Labelled photos from "photo_dataset", an image-classification folder in myatnoeoo6612/cone_cylinder_square_object_detection. The possible labels are: cone, cylinder, square.

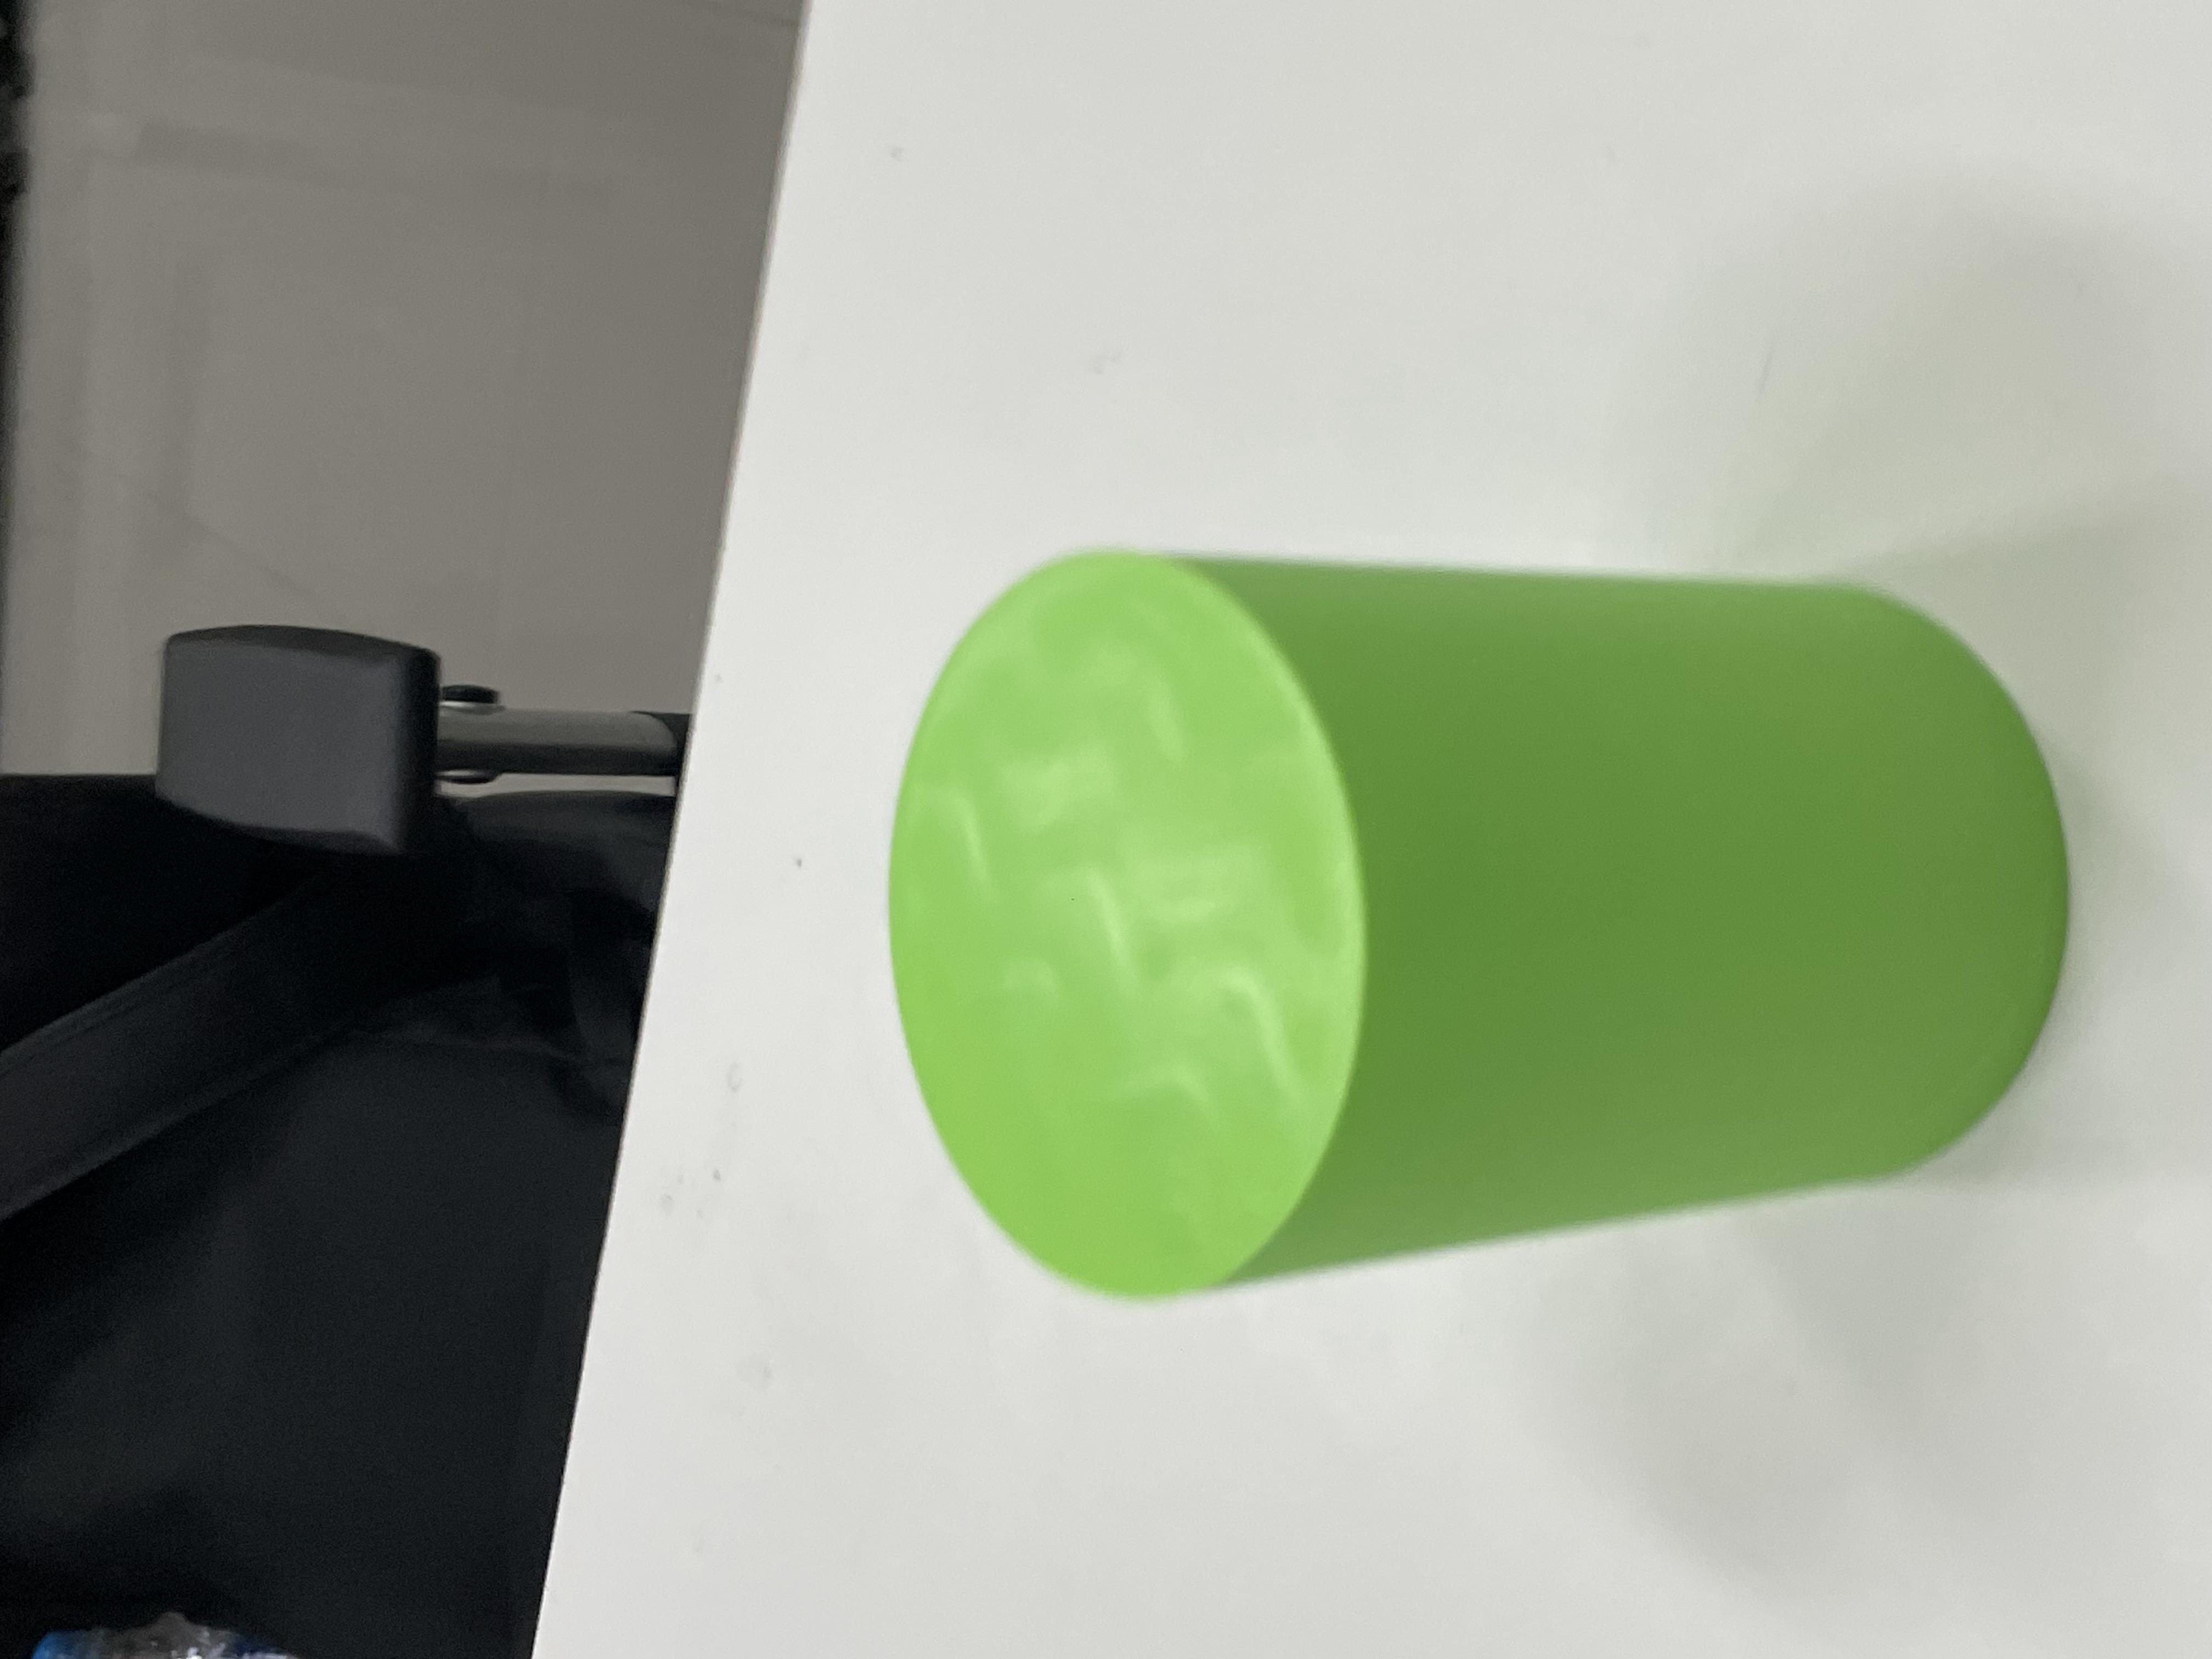
Label: cylinder

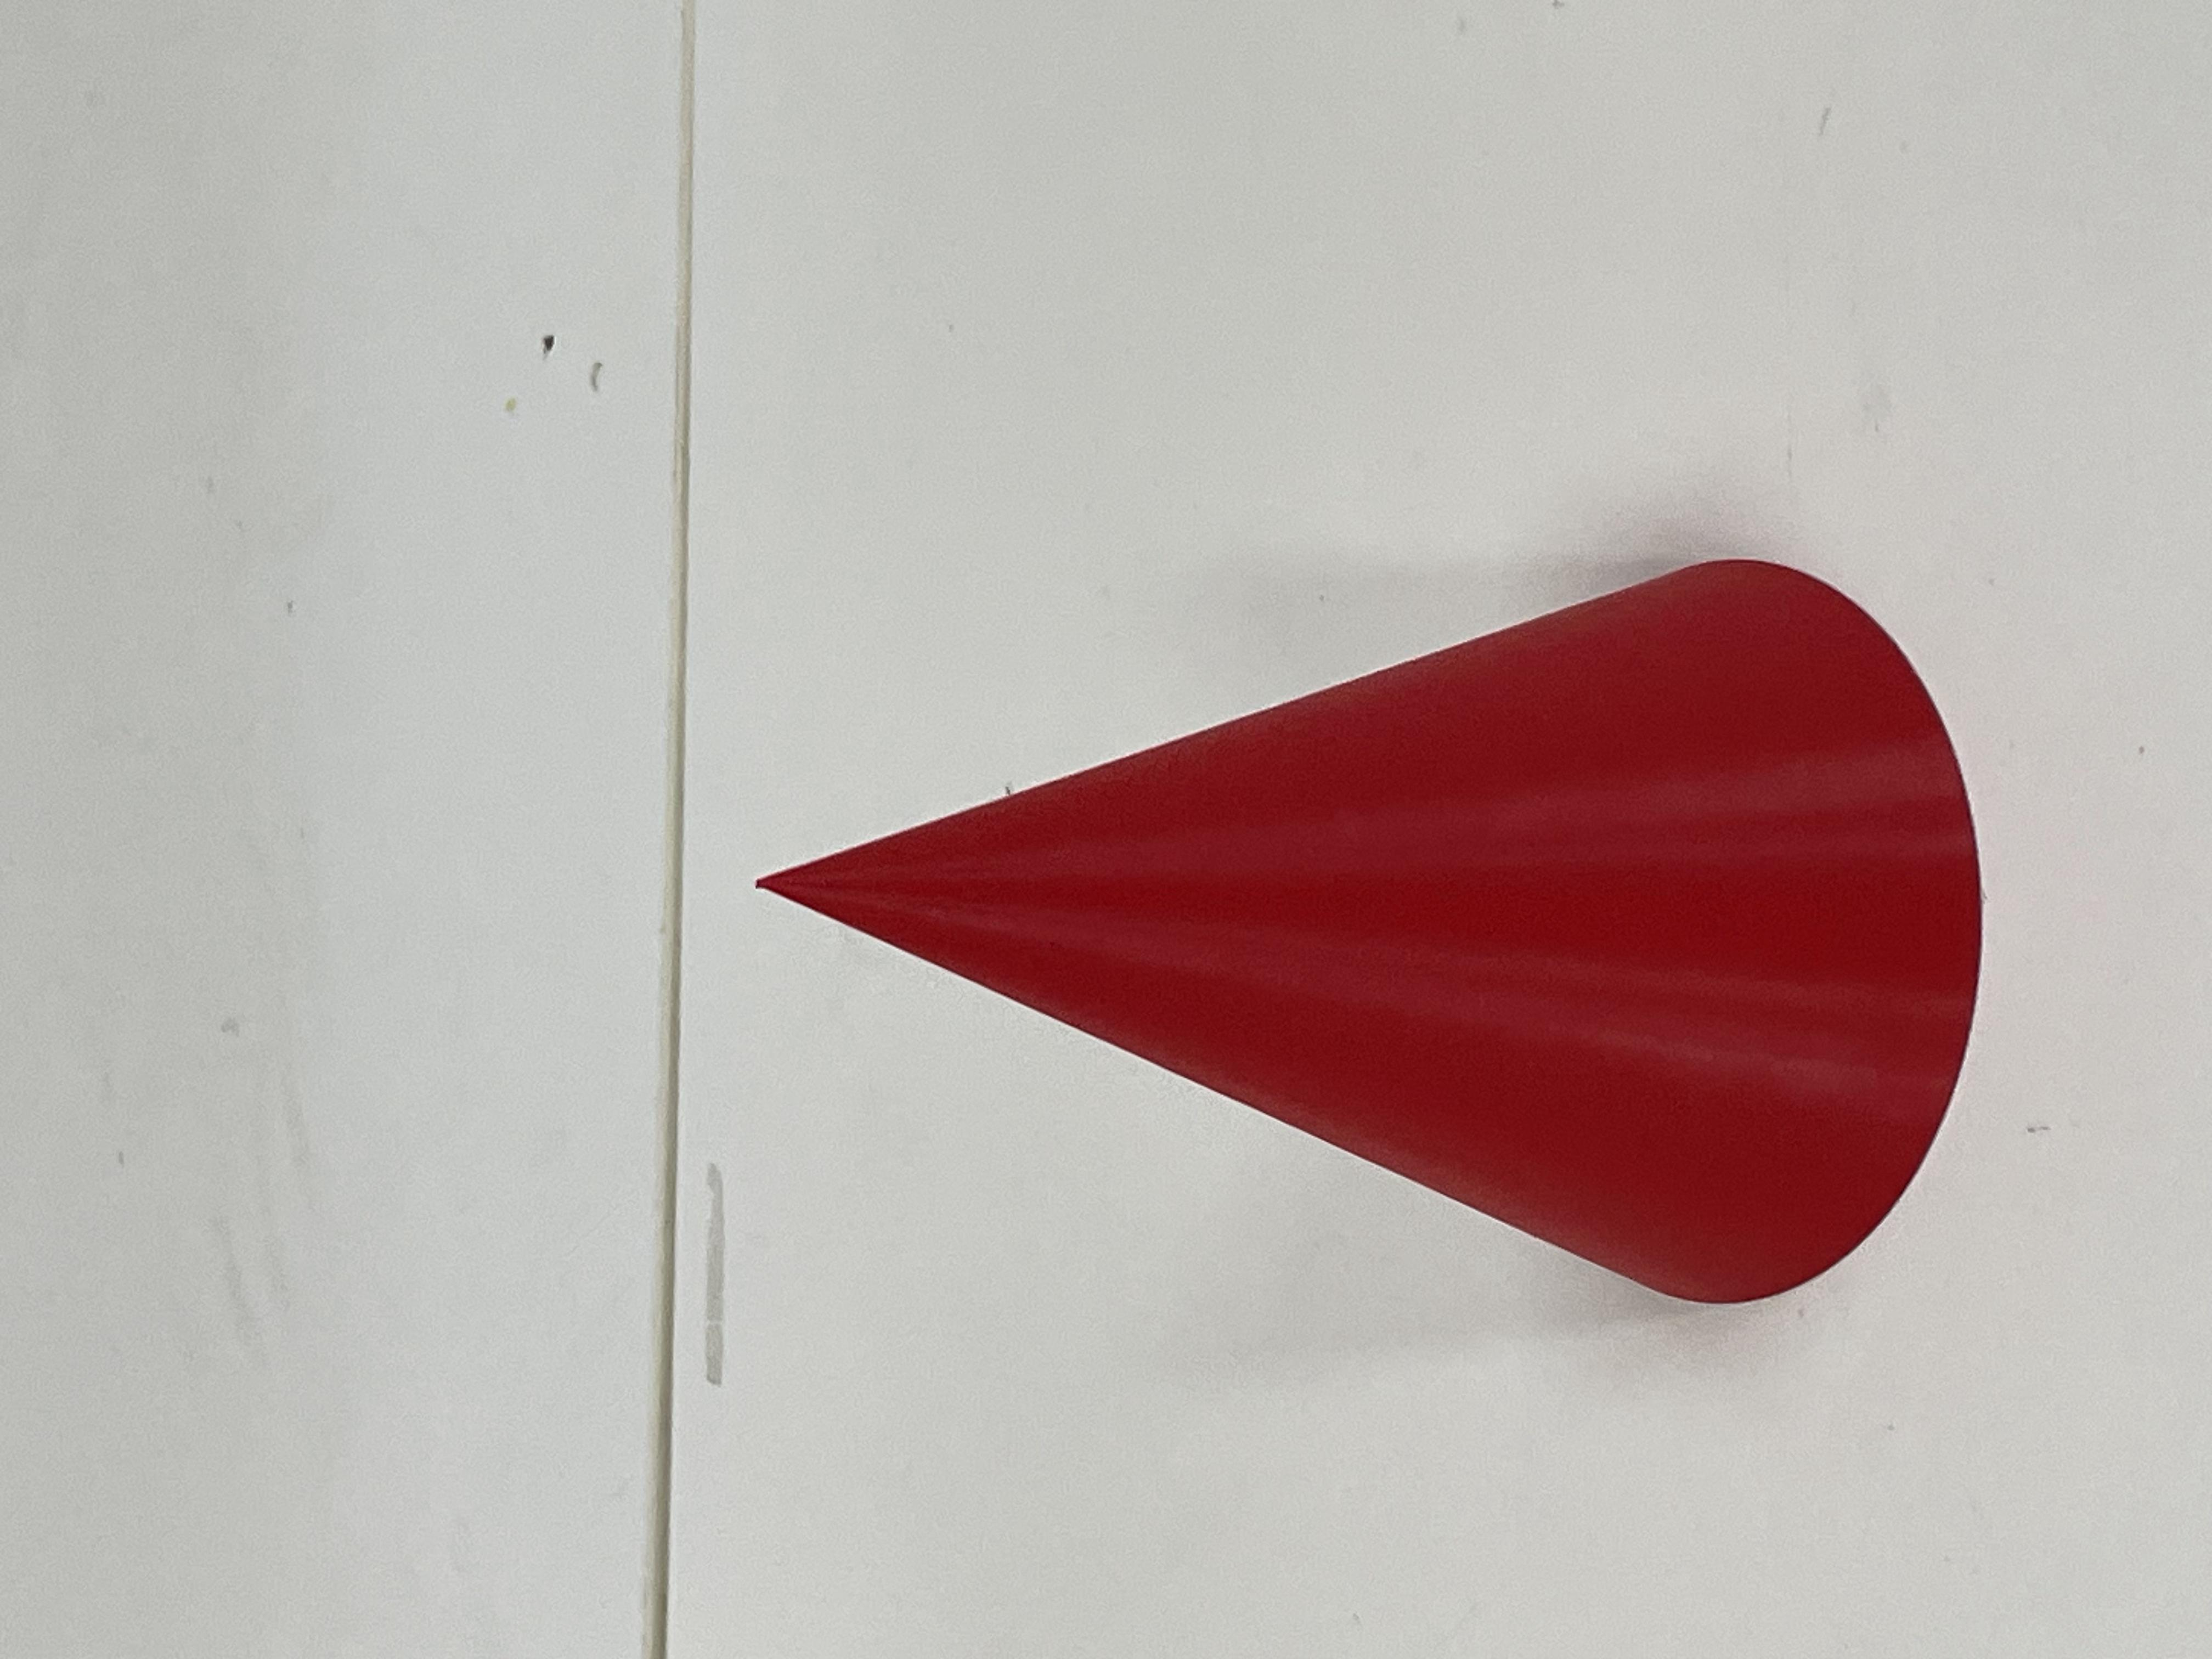
Label: cone

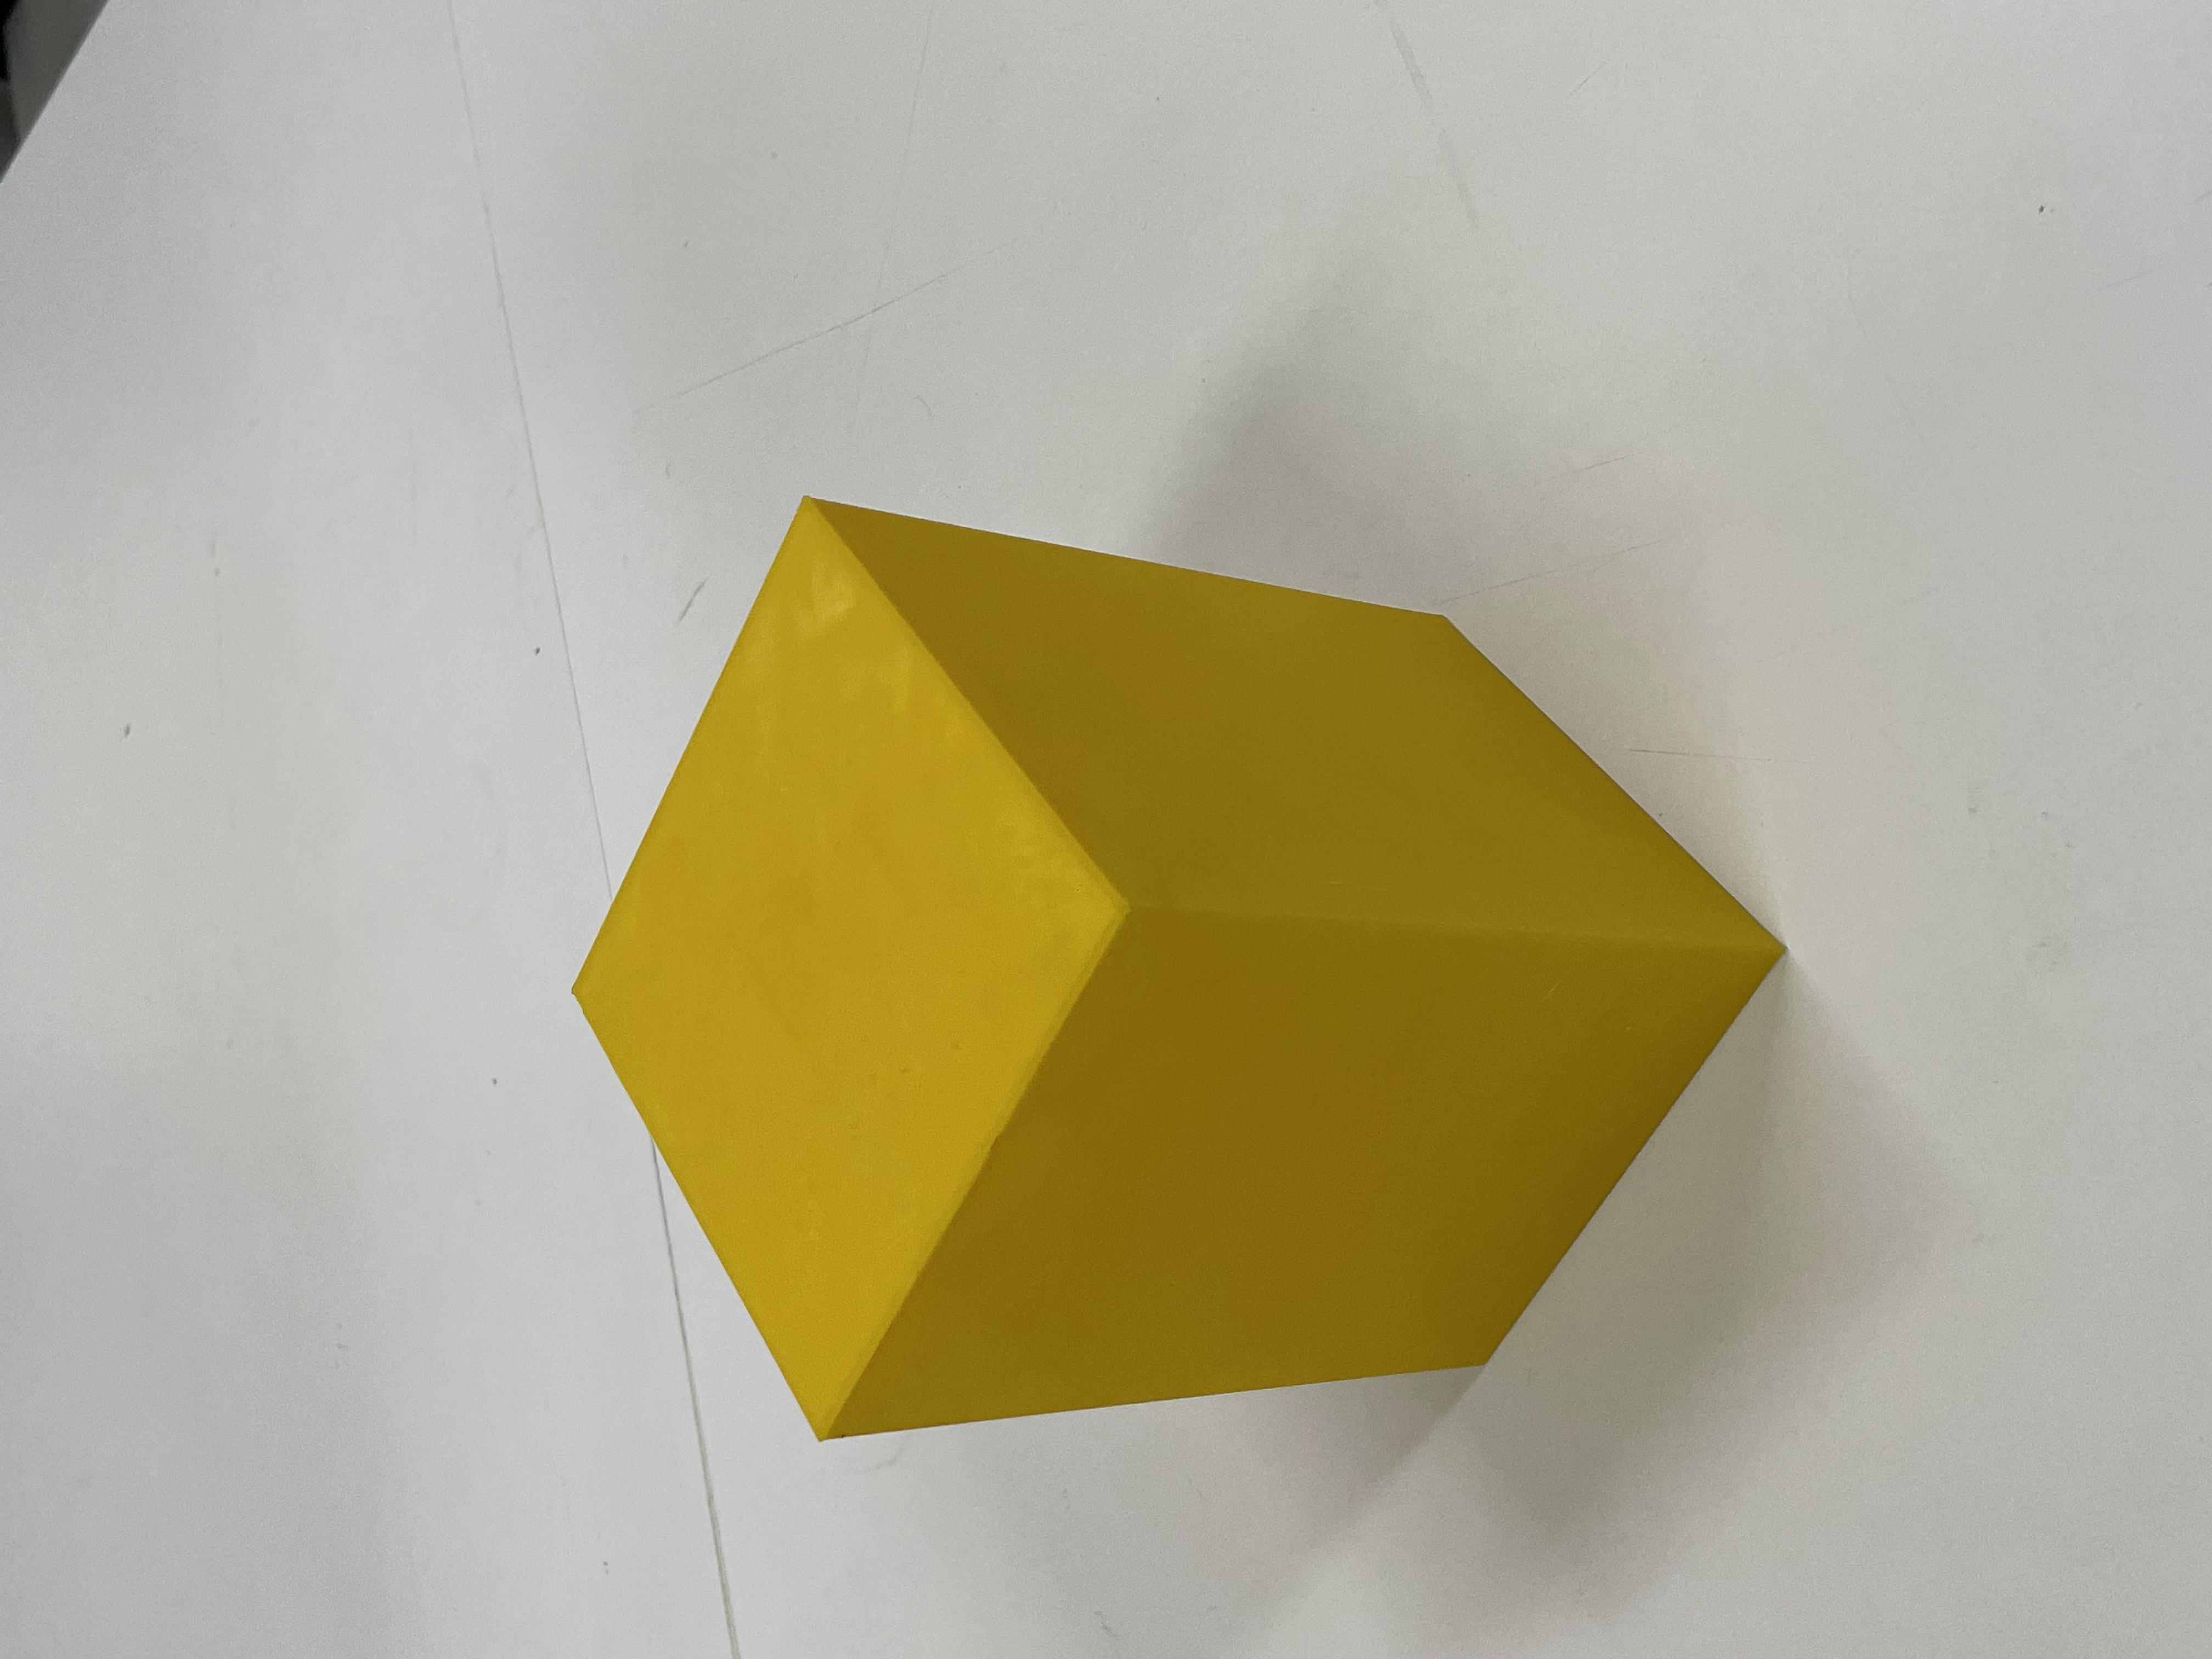
Label: square

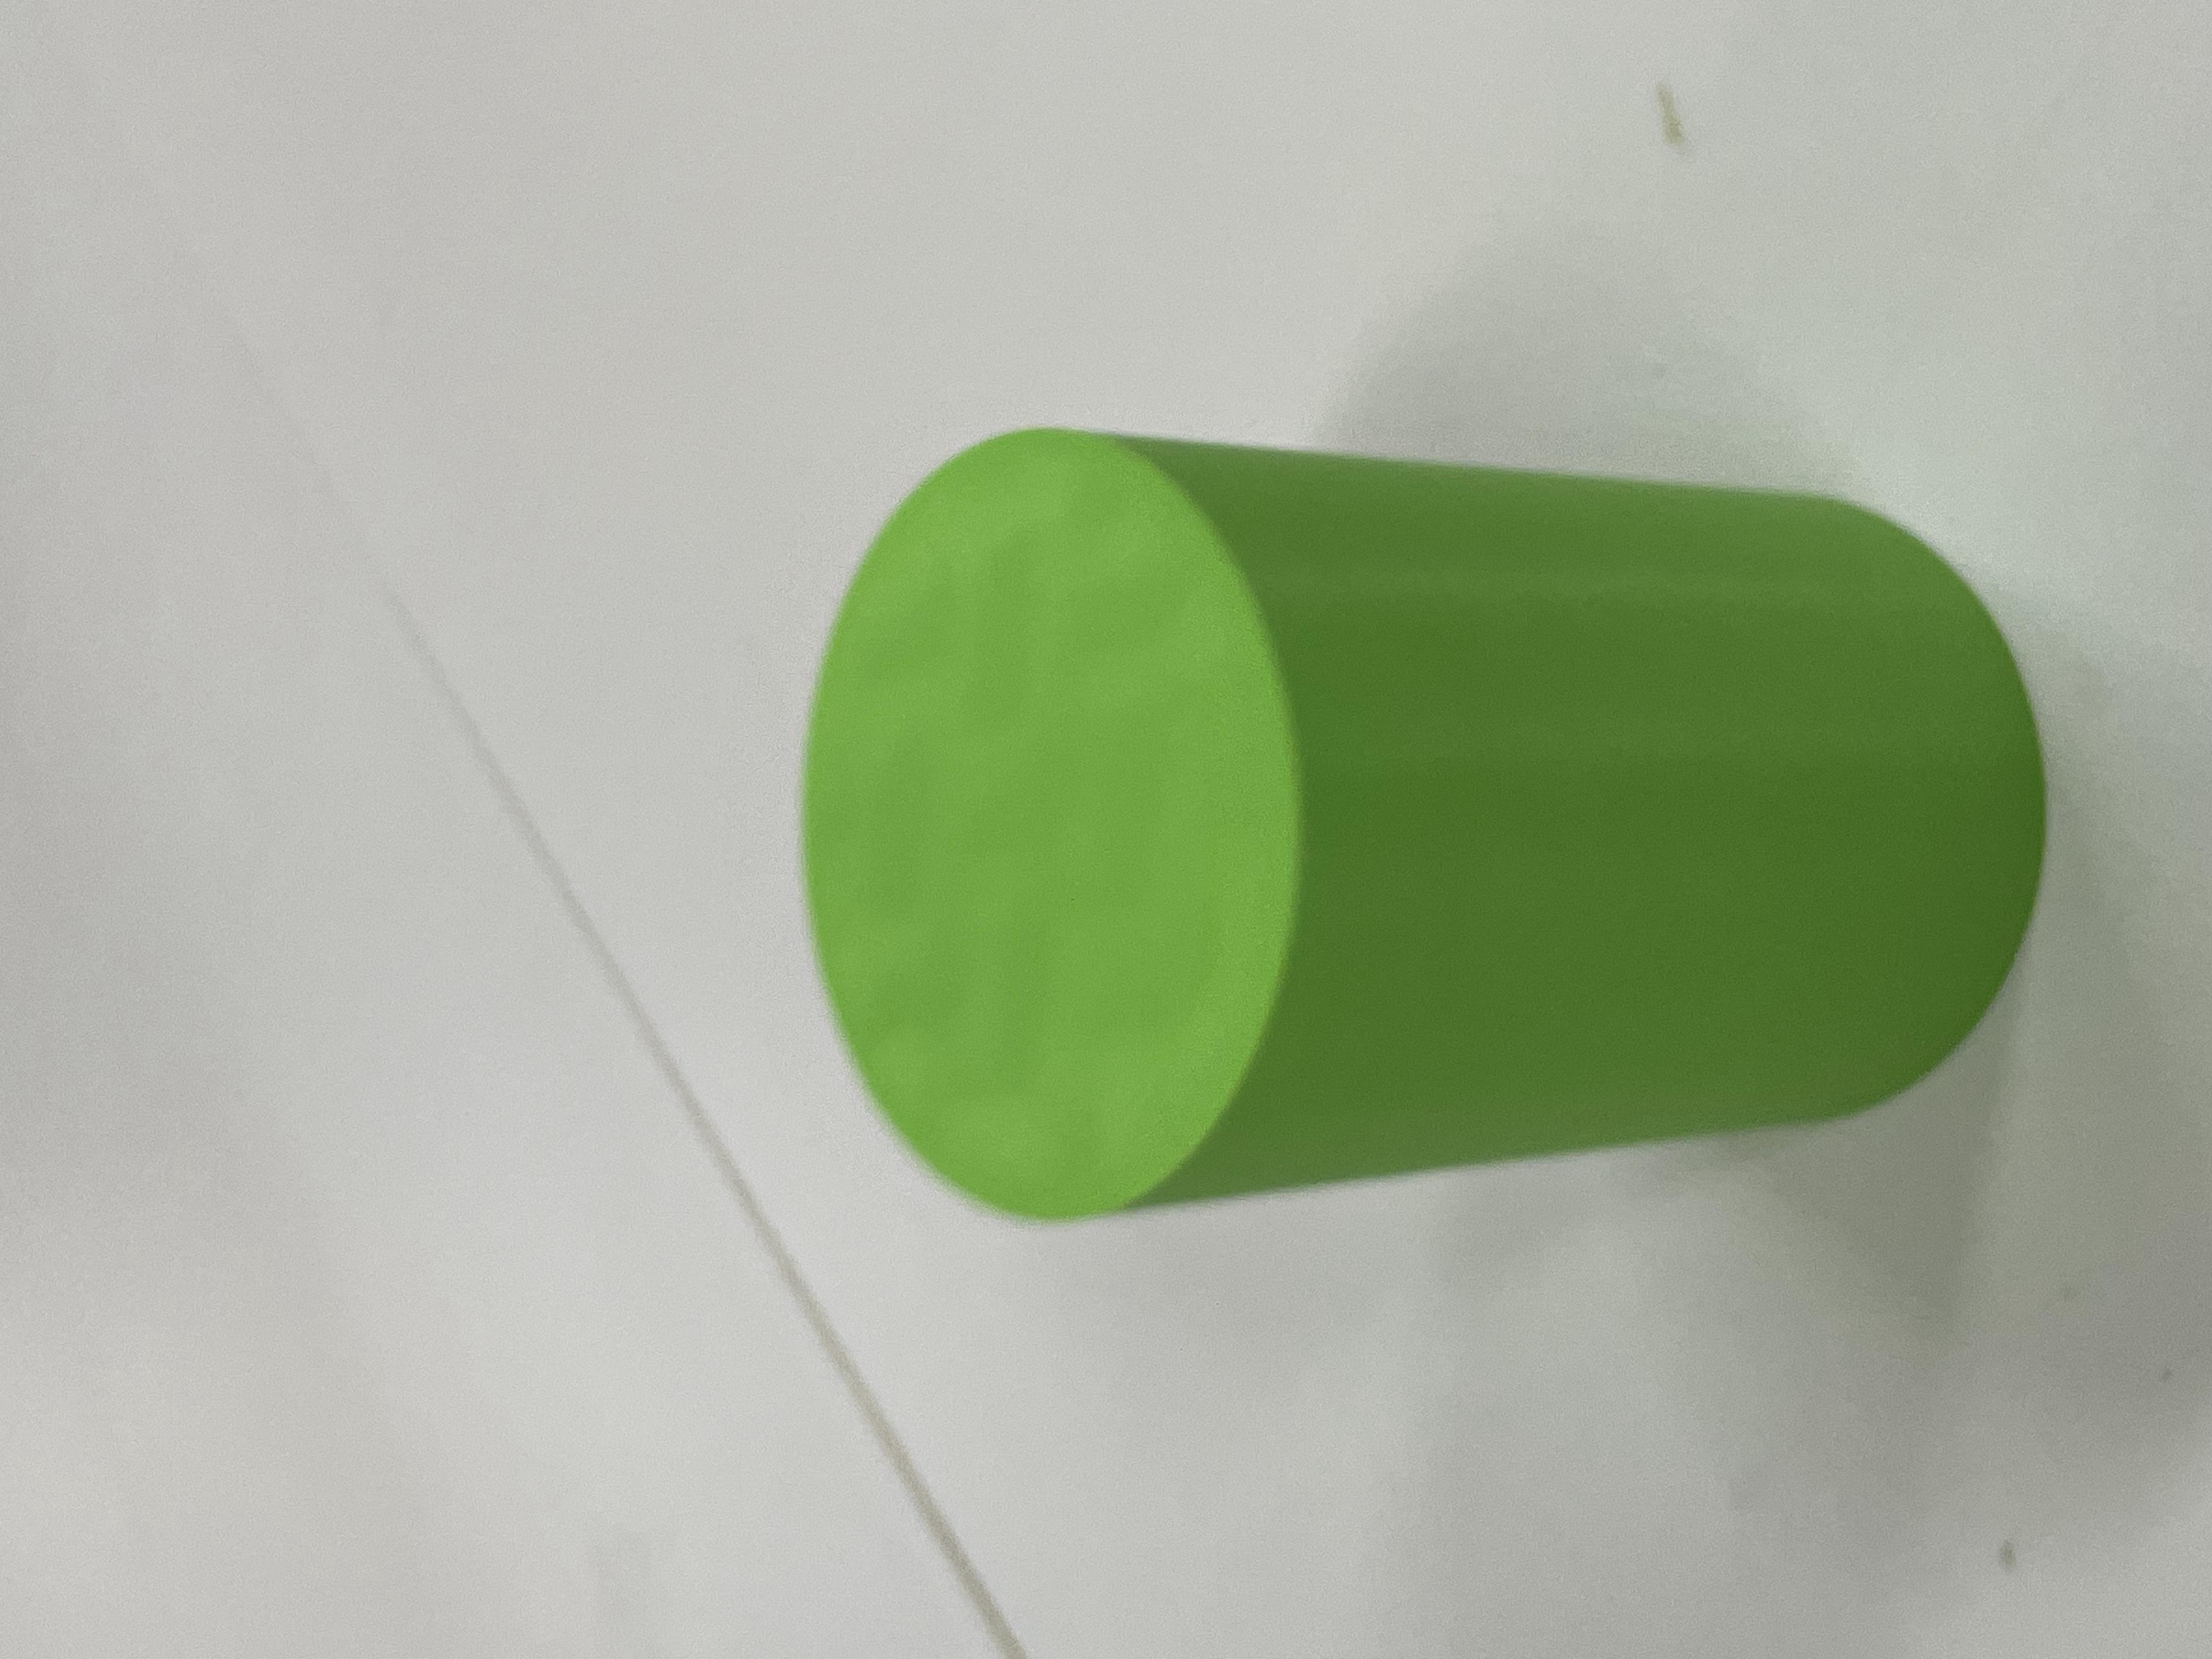
Label: cylinder

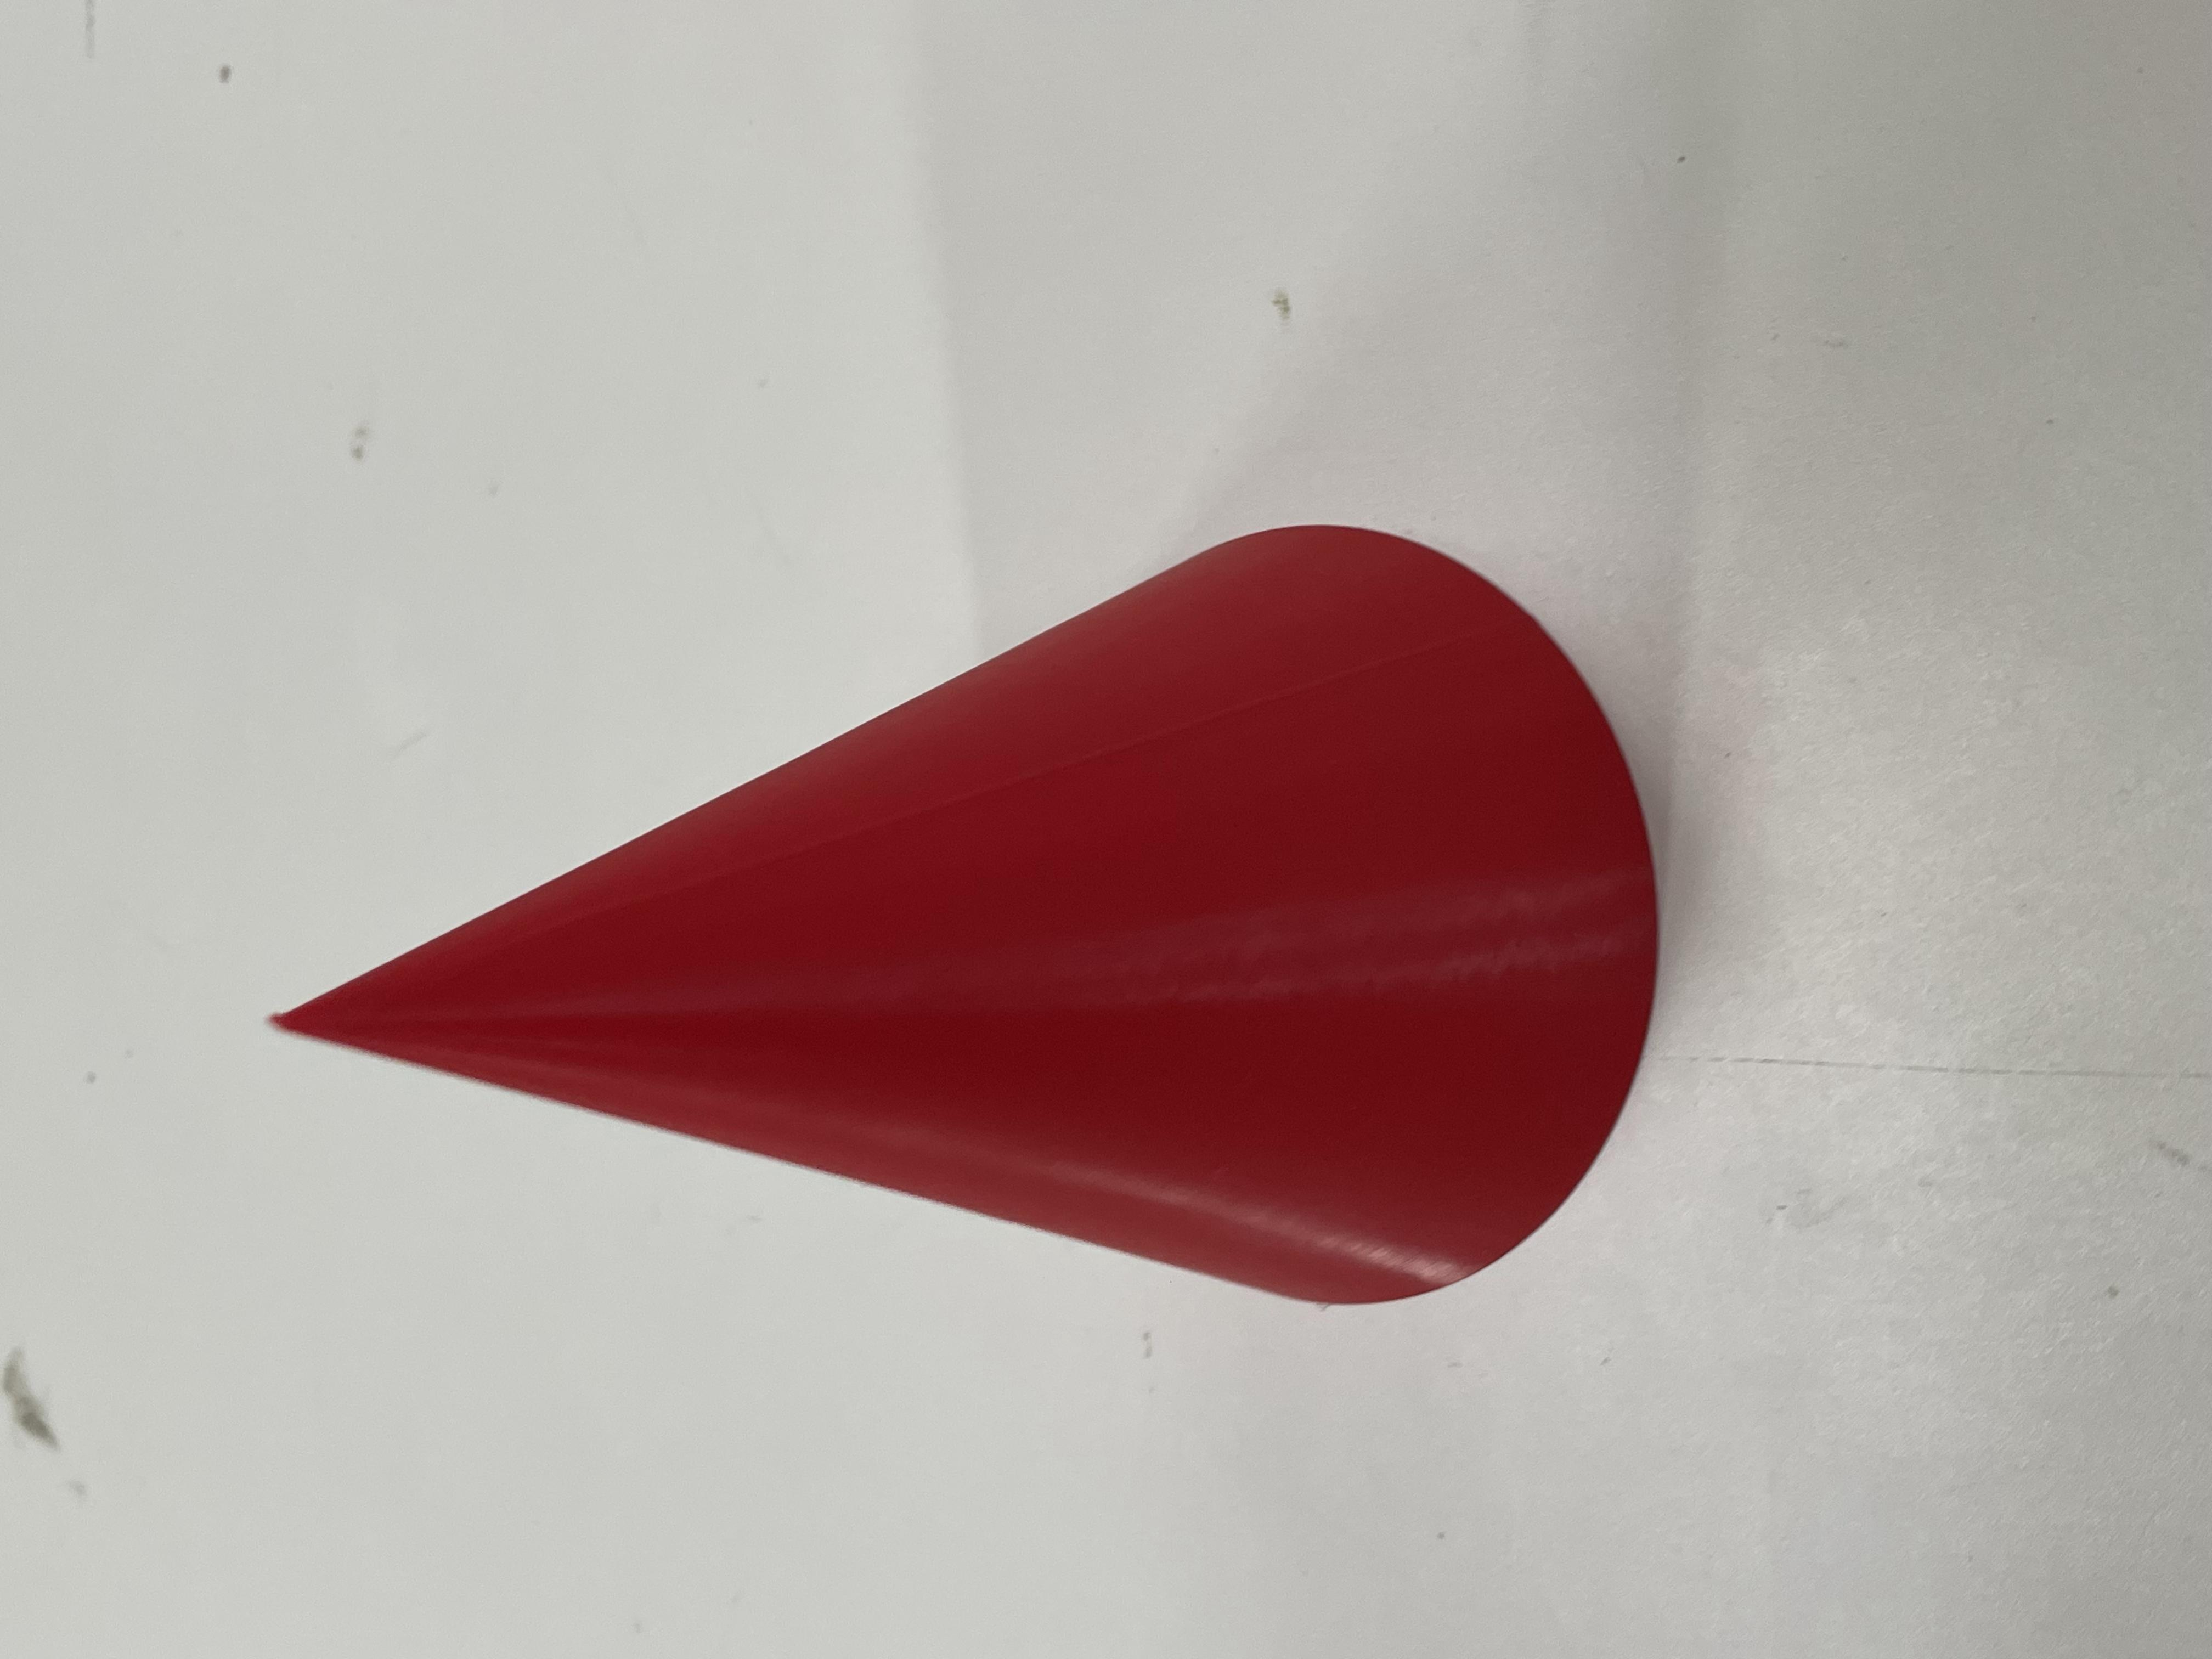
Label: cone

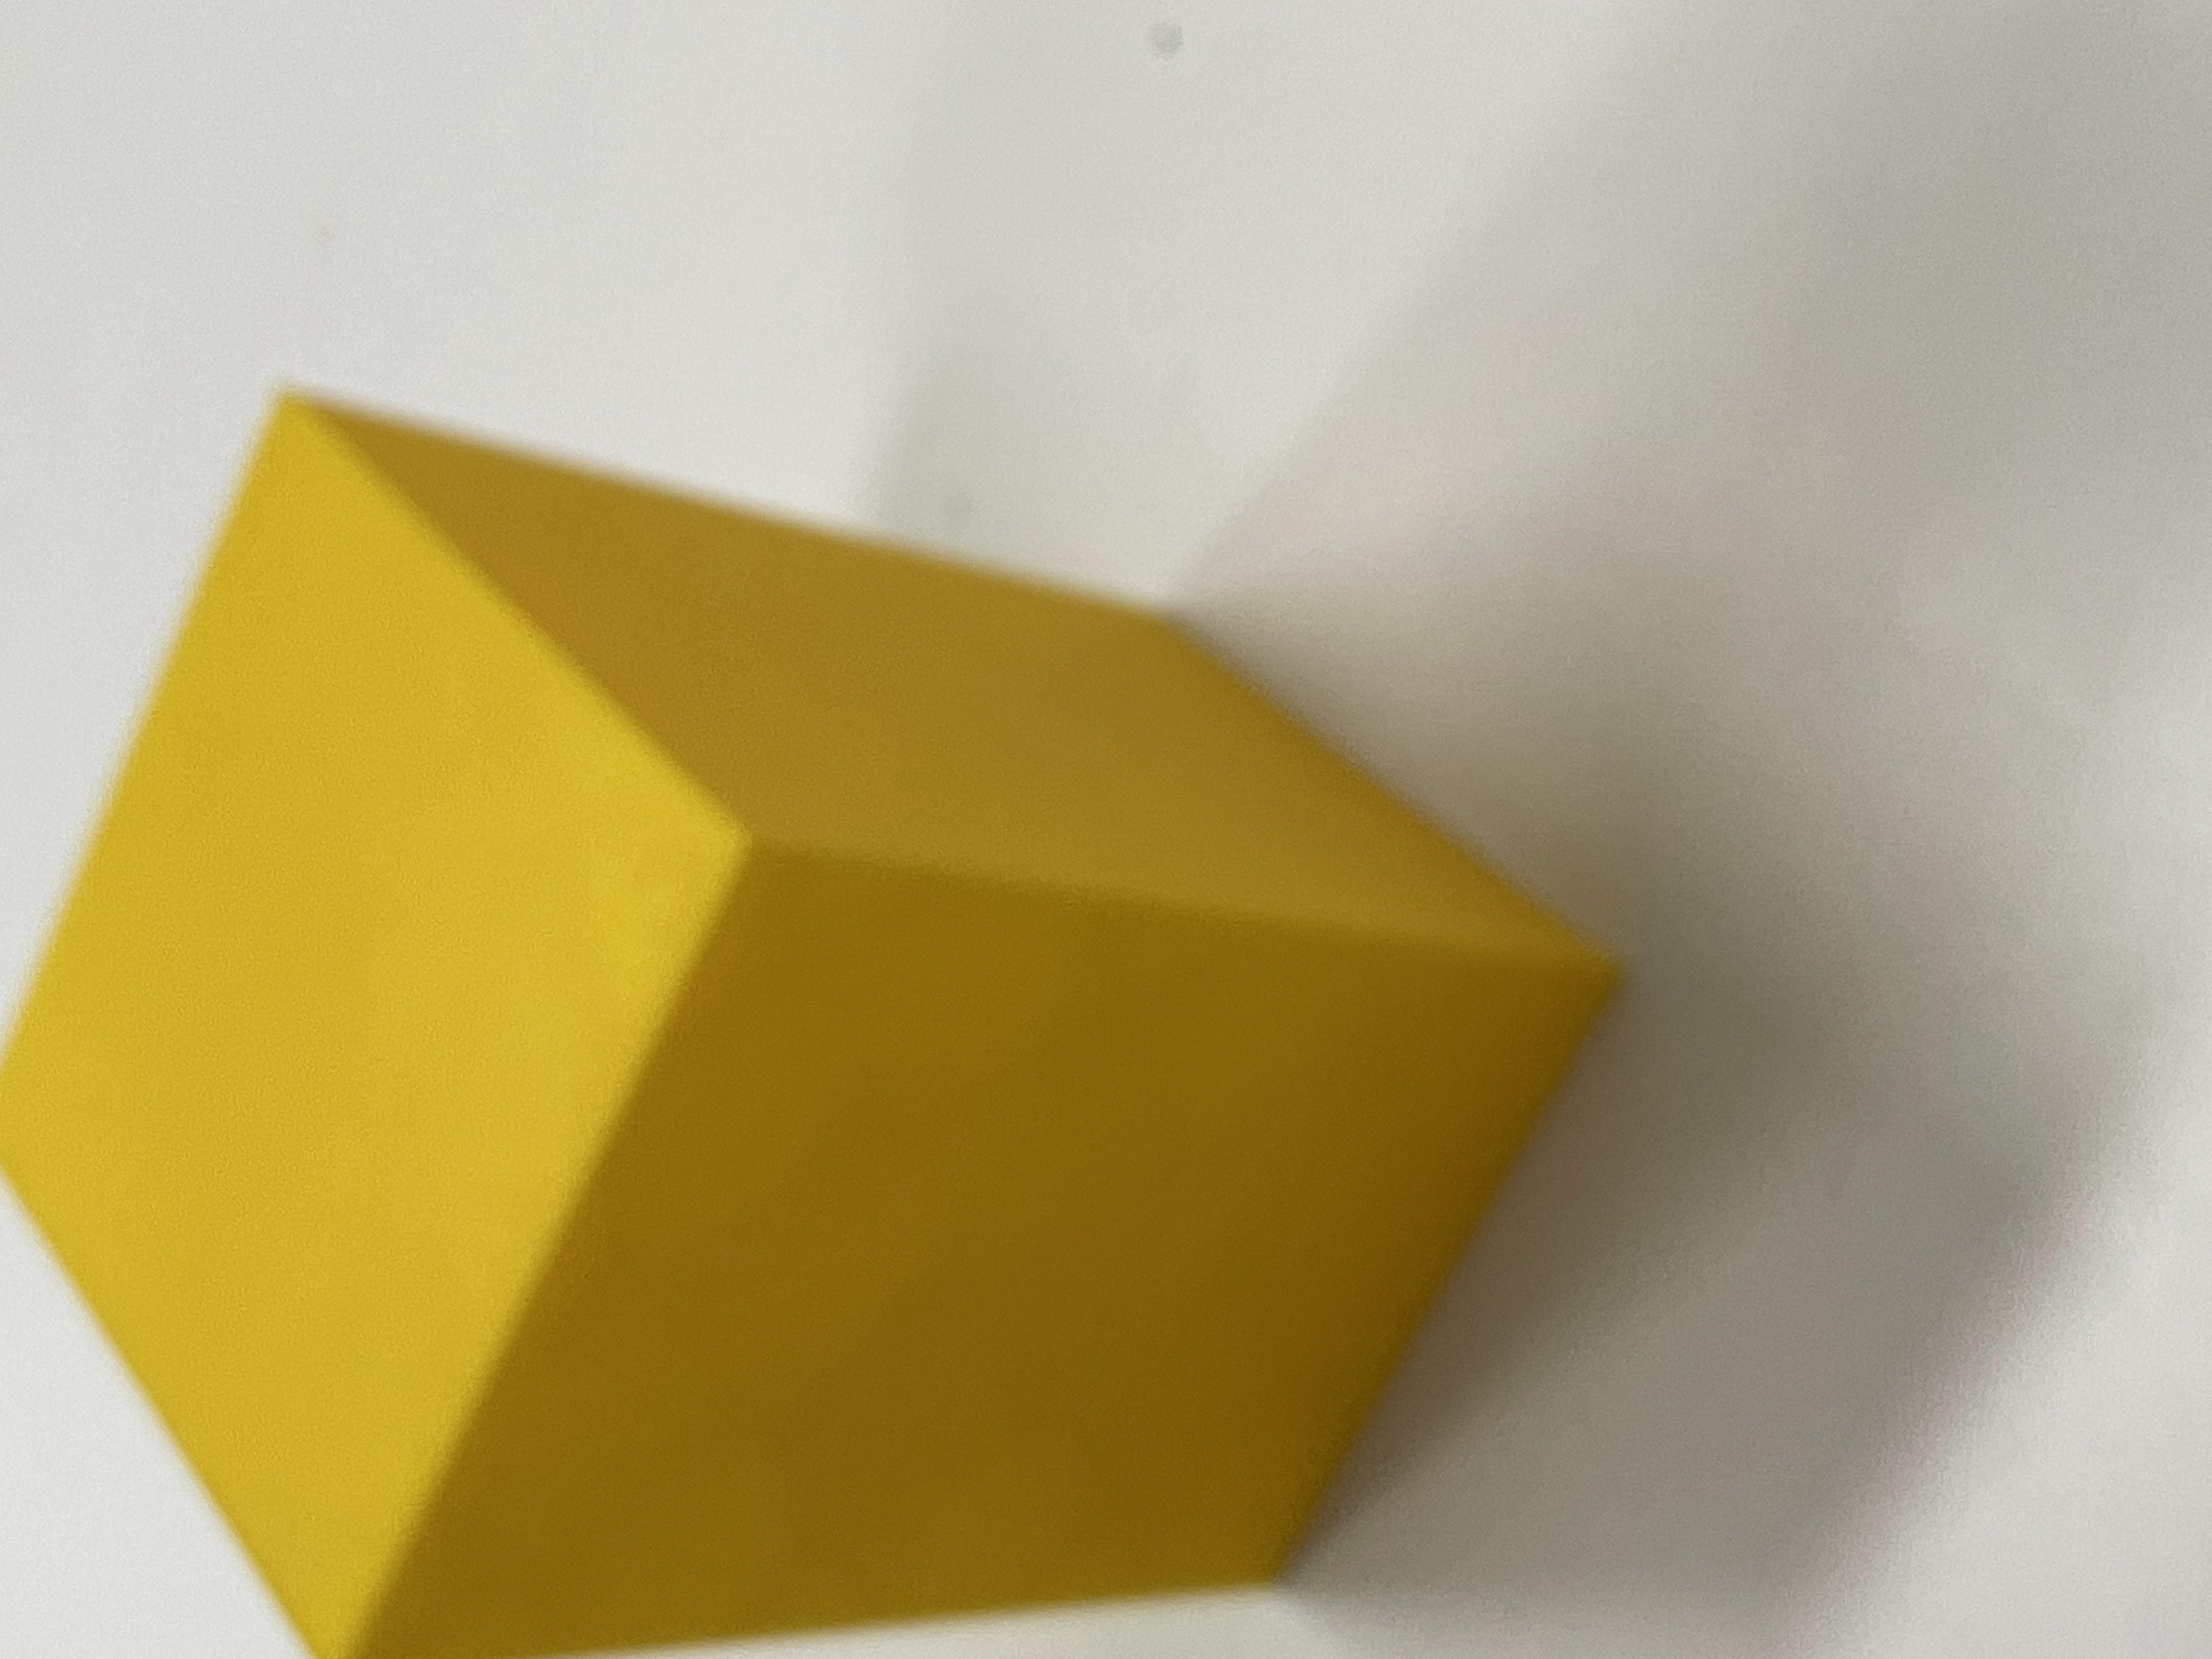
Label: square
